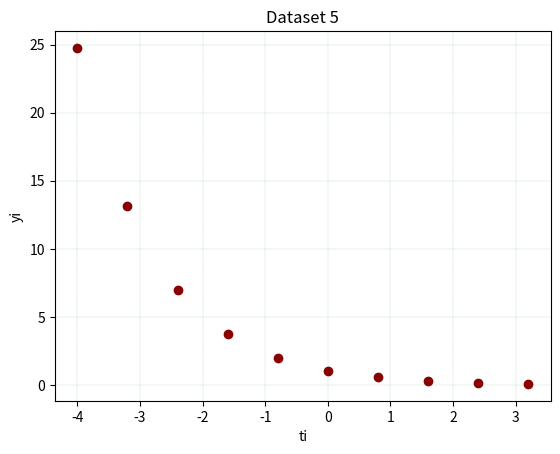

Write Python code to recreate this figure.
import numpy as np
import math
import matplotlib.pyplot as plt

#ti = np.arange(-4,4,0.8)
#yi = [0.6294*math.exp(0.8116*t) + np.random.random()*0.00 for t in ti]
#yi = [0.6294587542*math.exp(0.8116712568*t) + np.random.random()*0.15 for t in ti] normal hali buydu
#yi = np.array([9.92, 6.54, 4.31, 2.84, 1.87, 1.24, 0.81, 0.53, 0.35, 0.23])
#ti = np.array([-4, -3.2, -2.4, -1.6, -0.8, 0.0, 0.8, 1.16, 2.4, 3.2])  
ti = np.array([-4, -3.20, -2.40, -1.60, -0.80, 0.00, 0.80, 1.60, 2.40, 3.20]) #t yi buradan belirle 
yi = np.array([24.75, 13.15, 7.00, 3.72, 1.97, 1.05, 0.56, 0.30, 0.16, 0.08])
#------------------------------------------------------------------------------
plt.scatter(ti, yi, color = 'darkred')
plt.xlabel('ti')
plt.ylabel('yi')
plt.title('Dataset 5', fontstyle = 'italic')
plt.grid(color = 'green', linestyle = '--', linewidth = 0.1)
plt.show()














